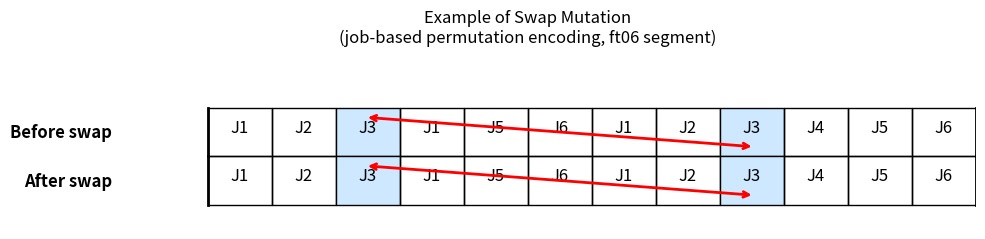

This figure's Python source:
import matplotlib.pyplot as plt

def draw_chromosome(ax, genes, label, y=0, swap_idxs=None):
    n = len(genes)
    for i, gene in enumerate(genes):
        # Highlight swap positions
        facecolor = '#cde8ff' if swap_idxs and i in swap_idxs else None
        rect = plt.Rectangle((i, y), 1, 1, fill=facecolor is not None, facecolor=facecolor, edgecolor='black')
        ax.add_patch(rect)
        ax.text(i+0.5, y+0.6, f'J{gene+1}', ha='center', va='center', fontsize=12)
    # Bold vertical borders
    ax.plot([0, 0], [y, y+1], color='black', lw=2)
    ax.plot([n, n], [y, y+1], color='black', lw=2)
    ax.text(-1.5, y+0.5, label, ha='right', va='center', fontsize=12, fontweight='bold')
    # Draw swap arrow
    if swap_idxs:
        i, j = swap_idxs
        ax.annotate('', xy=(j+0.5, y+0.2), xytext=(i+0.5, y+0.8),
                    arrowprops=dict(arrowstyle="<->", color='red', lw=2, shrinkA=0, shrinkB=0))

fig, ax = plt.subplots(figsize=(10, 2.5))
parent = [0, 1, 2, 0, 4, 5, 0, 1, 2, 3, 4, 5]  # Example ft06 segment
swap_idxs = (2, 8)
mutant = parent.copy()
mutant[swap_idxs[0]], mutant[swap_idxs[1]] = mutant[swap_idxs[1]], mutant[swap_idxs[0]]

draw_chromosome(ax, parent, "Before swap", y=1, swap_idxs=swap_idxs)
draw_chromosome(ax, mutant, "After swap", y=0, swap_idxs=swap_idxs)

ax.set_xlim(-2, len(parent))
ax.set_ylim(-0.5, 2.5)
ax.axis('off')
plt.title("Example of Swap Mutation\n(job-based permutation encoding, ft06 segment)", pad=30)
plt.tight_layout()
plt.show()
